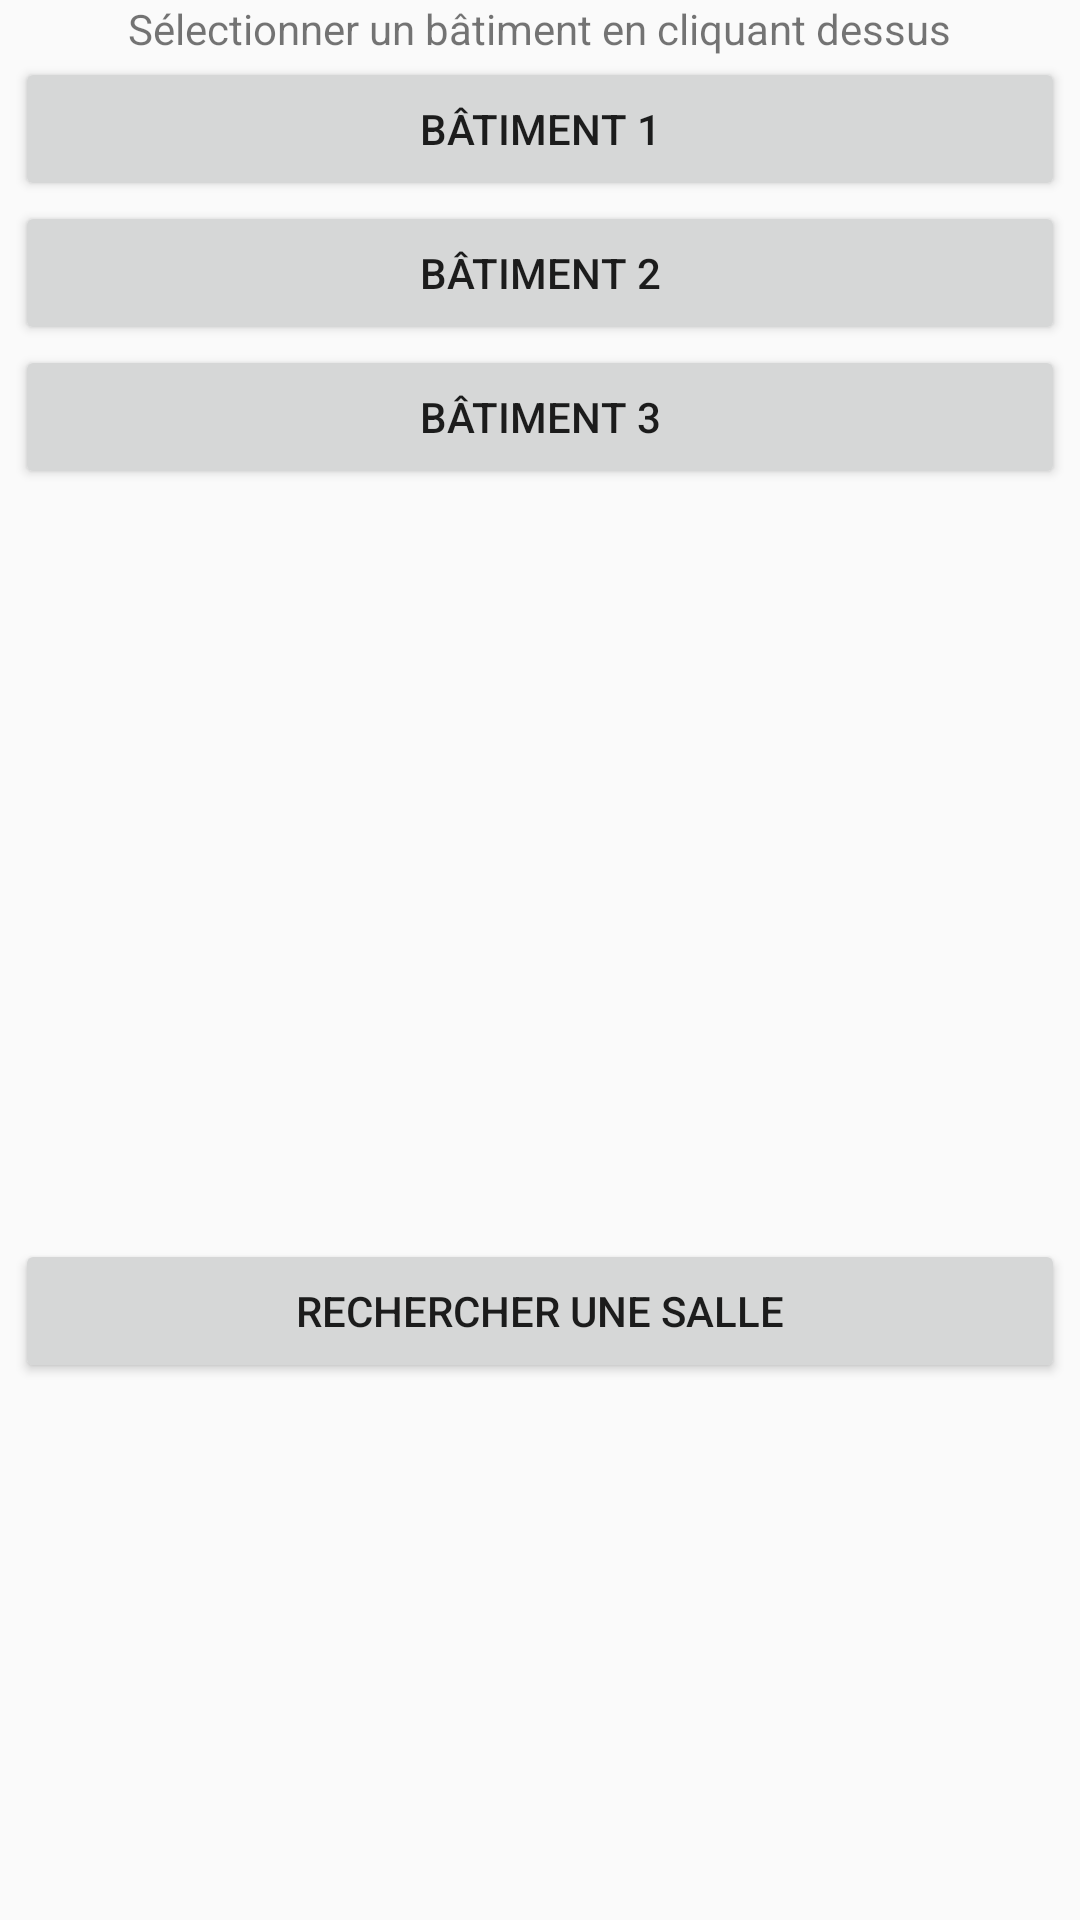

This screen was rendered from an Android layout file. Write that file and the resources it references.
<!-- AndroidManifest.xml: application theme AppTheme -->
<!-- res/layout/batiments.xml -->
<?xml version="1.0" encoding="utf-8"?>
<LinearLayout xmlns:android="http://schemas.android.com/apk/res/android"
    android:orientation="vertical" android:layout_width="match_parent"
    android:layout_height="match_parent">

    <TextView
        android:layout_width="wrap_content"
        android:layout_height="wrap_content"
        android:text="@string/selBatiment"
        android:layout_gravity="center"/>

    <Button
        android:layout_width="350dp"
        android:layout_height="wrap_content"
        android:layout_gravity="center"
        android:text="Bâtiment 1"
        android:onClick="afficherEtages"/>

    <Button
        android:layout_width="350dp"
        android:layout_height="wrap_content"
        android:layout_gravity="center"
        android:text="Bâtiment 2"
        android:onClick="afficherEtages"/>

    <Button
        android:layout_width="350dp"
        android:layout_height="wrap_content"
        android:layout_gravity="center"
        android:text="Bâtiment 3"
        android:onClick="afficherEtages"/>
    <Button
        android:layout_width="350dp"
        android:layout_height="wrap_content"
        android:layout_gravity="center"
        android:layout_marginTop="250dp"
        android:text="@string/btn_rech"/>

</LinearLayout>
<!-- resources referenced by this layout -->
<resources>
  <string name="btn_rech">Rechercher une salle</string>
  <string name="selBatiment">Sélectionner un bâtiment en cliquant dessus</string>
  <style name="AppTheme" parent="Theme.AppCompat.Light.DarkActionBar">
          
          <item name="colorPrimary">@color/colorPrimary</item>
          <item name="colorPrimaryDark">@color/colorPrimaryDark</item>
          <item name="colorAccent">@color/colorAccent</item>
      </style>
  <!-- not gathered from this repository: default colours our renderer supplied (Android Studio template values) -->
  <color name="colorPrimary">#FF6200EE</color>
  <color name="colorPrimaryDark">#FF3700B3</color>
  <color name="colorAccent">#FF03DAC5</color>
</resources>
